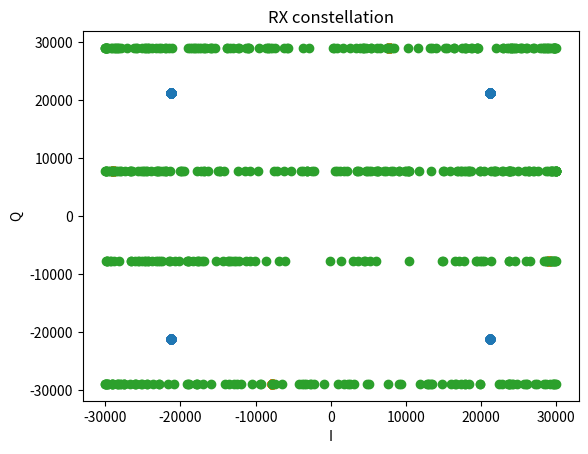

Reproduce this figure in Python.
import numpy as np
from matplotlib import pyplot as plt 

def costas_loop(IQ):
    K1 = 0.0
    K2 = 0.0
    omega = 0.0
    phi = 0.0
    
    BnTs = 0.01
    Nsps = 1
    Kp = 0.065
    zeta = np.sqrt(2) / 2
    
    theta = (BnTs / Nsps) / (zeta + (0.25 / zeta))
    
    K1 = -4 * zeta * theta / ((1 + 2 * zeta * theta + theta**2) * Kp)
    K2 = -4 * theta**2 / ((1 + 2 * zeta * theta + theta**2) * Kp)
    
    tau = 0.0
    
    
    IQ_corr = np.zeros_like(IQ, dtype=np.complex128)
    
    for i in range(len(IQ)):
    
        IQ_corr[i] = IQ[i] * np.exp(1j * omega)
    
        re = np.real(IQ_corr[i])
        im = np.imag(IQ_corr[i])
    
        err = np.sign(re) * im - np.sign(im) * re
    
        phi = err * K1
        omega = omega + phi + err * K2
    
        omega = omega % (2 * np.pi)

    return IQ_corr
        

coeff = 1 / np.sqrt(2)

N = 100
L = 10

bits = np.random.randint(0, 2, N)
symbols = []

for i in range(0, len(bits), 2):
    I = 1 - 2 * bits[i]
    Q = 1 - 2 * bits[i+1]
    symbols.append(complex(I, Q) * coeff)


symbols = np.array(symbols, dtype=np.complex64)
symbols = np.repeat(symbols, L)
symbols = symbols * 30000

plt.scatter(np.real(symbols), np.imag(symbols))
plt.title("TX constellation")
plt.xlabel("I")
plt.ylabel("Q")
plt.show()

phi = np.pi/6
symbols = symbols * np.exp(1j*phi)

plt.scatter(np.real(symbols), np.imag(symbols))
plt.title("RX constellation")
plt.xlabel("I")
plt.ylabel("Q")
plt.show()

corr = costas_loop(symbols)

plt.scatter(np.real(corr), np.imag(symbols))
plt.title("RX constellation")
plt.xlabel("I")
plt.ylabel("Q")
plt.show()